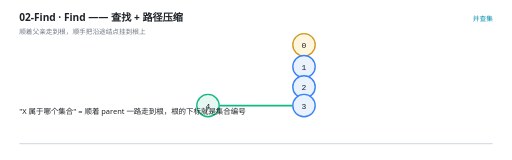
t = 0.00 s
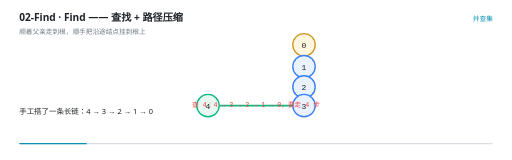
t = 1.72 s
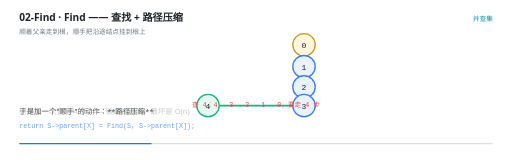
t = 3.36 s
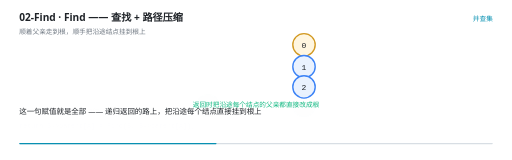
t = 5.00 s
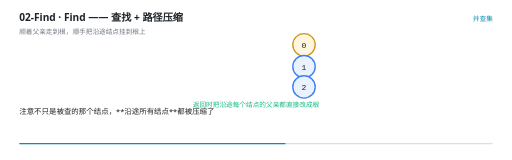
t = 6.75 s
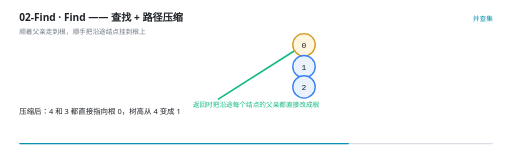
t = 8.36 s

The animated SVG that drew these frames (rendered in a browser with its animation timeline set to each time). Animation: 25 SMIL elements (animate=25); frames cover the first 8.36 s, repeats indefinitely.

<svg xmlns="http://www.w3.org/2000/svg" viewBox="0 0 960 300" width="960" height="300" role="img" aria-label="Find —— 查找 + 路径压缩"><rect width="960" height="300" fill="#FFFFFF"/><g>
    <rect x="36" y="268" width="888" height="2.5" rx="1.25" fill="#D8DEE4"/>
    <rect x="36" y="268" width="0" height="2.5" rx="1.25" fill="#0891B2">
      <animate attributeName="width" values="0;888" dur="12s" repeatCount="indefinite" calcMode="linear"/>
    </rect>
  </g><text x="36" y="40" font-family="'Segoe UI','Microsoft YaHei UI','PingFang SC',system-ui,sans-serif" font-size="19" font-weight="600" fill="#1F2328">02-Find · Find —— 查找 + 路径压缩</text><text x="36" y="63" font-family="'Segoe UI','Microsoft YaHei UI','PingFang SC',system-ui,sans-serif" font-size="12.5" fill="#6E7781">顺着父亲走到根，顺手把沿途结点挂到根上</text><text x="924" y="40" text-anchor="end" font-family="'Segoe UI','Microsoft YaHei UI','PingFang SC',system-ui,sans-serif" font-size="12.5" fill="#0891B2">并查集</text><g opacity="0"><animate attributeName="opacity" values="1;1;0" keyTimes="0.0000;0.9883;1.0000" dur="12s" repeatCount="indefinite" calcMode="linear"/><line x1="570" y1="105" x2="570" y2="103" stroke="#D8DEE4" stroke-width="1.8"/></g><g opacity="0"><animate attributeName="opacity" values="1;1;0" keyTimes="0.0000;0.9883;1.0000" dur="12s" repeatCount="indefinite" calcMode="linear"/><line x1="570" y1="146" x2="570" y2="141" stroke="#D8DEE4" stroke-width="1.8"/></g><g opacity="0"><animate attributeName="opacity" values="1;1;0;0" keyTimes="0.0000;0.4050;0.4167;1.0000" dur="12s" repeatCount="indefinite" calcMode="linear"/><line x1="570" y1="184" x2="570" y2="176" stroke="#D29922" stroke-width="3"/></g><g opacity="0"><animate attributeName="opacity" values="1;1;0;0" keyTimes="0.0000;0.4050;0.4167;1.0000" dur="12s" repeatCount="indefinite" calcMode="linear"/><line x1="549" y1="198" x2="412" y2="198" stroke="#10B981" stroke-width="3"/></g><g opacity="0"><animate attributeName="opacity" values="0;0;1;1;0" keyTimes="0.0000;0.4883;0.5000;0.9883;1.0000" dur="12s" repeatCount="indefinite" calcMode="linear"/><line x1="570" y1="105" x2="570" y2="176" stroke="#10B981" stroke-width="3"/></g><g opacity="0"><animate attributeName="opacity" values="0;0;1;1;0" keyTimes="0.0000;0.5717;0.5833;0.9883;1.0000" dur="12s" repeatCount="indefinite" calcMode="linear"/><line x1="552.2587994133612" y1="95.23609370487124" x2="408.58601966219305" y2="186.2288542139444" stroke="#10B981" stroke-width="3"/></g><g opacity="0"><animate attributeName="opacity" values="1;1;0" keyTimes="0.0000;0.9883;1.0000" dur="12s" repeatCount="indefinite" calcMode="linear"/><circle cx="570" cy="84" r="21" fill="#FFF6E0" stroke="#D29922" stroke-width="2.6"/><text x="570" y="89.5" text-anchor="middle" font-family="ui-monospace,'Cascadia Code','JetBrains Mono',Consolas,monospace" font-size="15" fill="#1F2328">0</text><text x="570" y="120" text-anchor="middle" font-family="ui-monospace,'Cascadia Code','JetBrains Mono',Consolas,monospace" font-size="11" fill="#6E7781">根</text></g><g opacity="0"><animate attributeName="opacity" values="1;1;0" keyTimes="0.0000;0.9883;1.0000" dur="12s" repeatCount="indefinite" calcMode="linear"/><circle cx="570" cy="125" r="21" fill="#EAF2FE" stroke="#3B82F6" stroke-width="2.6"/><text x="570" y="130.5" text-anchor="middle" font-family="ui-monospace,'Cascadia Code','JetBrains Mono',Consolas,monospace" font-size="15" fill="#1F2328">1</text></g><g opacity="0"><animate attributeName="opacity" values="1;1;0" keyTimes="0.0000;0.9883;1.0000" dur="12s" repeatCount="indefinite" calcMode="linear"/><circle cx="570" cy="163" r="21" fill="#EAF2FE" stroke="#3B82F6" stroke-width="2.6"/><text x="570" y="168.5" text-anchor="middle" font-family="ui-monospace,'Cascadia Code','JetBrains Mono',Consolas,monospace" font-size="15" fill="#1F2328">2</text></g><g opacity="0"><animate attributeName="opacity" values="1;1;0;0" keyTimes="0.0000;0.4050;0.4167;1.0000" dur="12s" repeatCount="indefinite" calcMode="linear"/><circle cx="570" cy="198" r="21" fill="#EAF2FE" stroke="#3B82F6" stroke-width="2.6"/><text x="570" y="203.5" text-anchor="middle" font-family="ui-monospace,'Cascadia Code','JetBrains Mono',Consolas,monospace" font-size="15" fill="#1F2328">3</text></g><g opacity="0"><animate attributeName="opacity" values="1;1;0;0" keyTimes="0.0000;0.4050;0.4167;1.0000" dur="12s" repeatCount="indefinite" calcMode="linear"/><circle cx="390" cy="198" r="21" fill="#E7F7F1" stroke="#10B981" stroke-width="2.6"/><text x="390" y="203.5" text-anchor="middle" font-family="ui-monospace,'Cascadia Code','JetBrains Mono',Consolas,monospace" font-size="15" fill="#1F2328">4</text></g><g opacity="0"><animate attributeName="opacity" values="0;0;1;1;0;0" keyTimes="0.0000;0.0383;0.0500;0.4050;0.4167;1.0000" dur="12s" repeatCount="indefinite" calcMode="linear"/><text x="480" y="200" text-anchor="middle" font-family="ui-monospace,'Cascadia Code','JetBrains Mono',Consolas,monospace" font-size="12.5" font-weight="400" fill="#EF4444">查 4：4 → 3 → 2 → 1 → 0，要走 4 步</text></g><g opacity="0"><animate attributeName="opacity" values="0;0;1;1;0;0" keyTimes="0.0000;0.4050;0.4167;0.7383;0.7500;1.0000" dur="12s" repeatCount="indefinite" calcMode="linear"/><text x="480" y="200" text-anchor="middle" font-family="ui-monospace,'Cascadia Code','JetBrains Mono',Consolas,monospace" font-size="12.5" font-weight="400" fill="#10B981">返回时把沿途每个结点的父亲都直接改成根</text></g><g opacity="0"><animate attributeName="opacity" values="0;0;1;1;0" keyTimes="0.0000;0.7383;0.7500;0.9883;1.0000" dur="12s" repeatCount="indefinite" calcMode="linear"/><text x="480" y="200" text-anchor="middle" font-family="ui-monospace,'Cascadia Code','JetBrains Mono',Consolas,monospace" font-size="12.5" font-weight="400" fill="#10B981">压缩后：4、3 都直接指向 0 —— 下次只要 1 步</text></g><g opacity="0"><animate attributeName="opacity" values="1;1;0;0" keyTimes="0.0000;0.0350;0.0500;1.0000" dur="12s" repeatCount="indefinite" calcMode="linear"/><text x="36" y="214" font-family="'Segoe UI','Microsoft YaHei UI','PingFang SC',system-ui,sans-serif" font-size="14" fill="#1F2328">&quot;X 属于哪个集合&quot; = 顺着 parent 一路走到根，根的下标就是集合编号</text></g><g opacity="0"><animate attributeName="opacity" values="0;0;1;1;0;0" keyTimes="0.0000;0.0350;0.0500;0.1517;0.1667;1.0000" dur="12s" repeatCount="indefinite" calcMode="linear"/><text x="36" y="214" font-family="'Segoe UI','Microsoft YaHei UI','PingFang SC',system-ui,sans-serif" font-size="14" fill="#1F2328">手工搭了一条长链：4 → 3 → 2 → 1 → 0</text></g><g opacity="0"><animate attributeName="opacity" values="0;0;1;1;0;0" keyTimes="0.0000;0.1517;0.1667;0.2683;0.2833;1.0000" dur="12s" repeatCount="indefinite" calcMode="linear"/><text x="36" y="214" font-family="'Segoe UI','Microsoft YaHei UI','PingFang SC',system-ui,sans-serif" font-size="14" fill="#1F2328">这样查一次要走 4 步 —— 链越长越慢，最坏是 O(n)</text></g><g opacity="0"><animate attributeName="opacity" values="0;0;1;1;0;0" keyTimes="0.0000;0.2683;0.2833;0.4017;0.4167;1.0000" dur="12s" repeatCount="indefinite" calcMode="linear"/><text x="36" y="214" font-family="'Segoe UI','Microsoft YaHei UI','PingFang SC',system-ui,sans-serif" font-size="14" fill="#1F2328">于是加一个&quot;顺手&quot;的动作：**路径压缩**</text><text x="36" y="240" font-family="ui-monospace,'Cascadia Code','JetBrains Mono',Consolas,monospace" font-size="12.5" fill="#3B82F6">return S-&gt;parent[X] = Find(S, S-&gt;parent[X]);</text></g><g opacity="0"><animate attributeName="opacity" values="0;0;1;1;0;0" keyTimes="0.0000;0.4017;0.4167;0.5183;0.5333;1.0000" dur="12s" repeatCount="indefinite" calcMode="linear"/><text x="36" y="214" font-family="'Segoe UI','Microsoft YaHei UI','PingFang SC',system-ui,sans-serif" font-size="14" fill="#1F2328">这一句赋值就是全部 —— 递归返回的路上，把沿途每个结点直接挂到根上</text></g><g opacity="0"><animate attributeName="opacity" values="0;0;1;1;0;0" keyTimes="0.0000;0.5183;0.5333;0.6517;0.6667;1.0000" dur="12s" repeatCount="indefinite" calcMode="linear"/><text x="36" y="214" font-family="'Segoe UI','Microsoft YaHei UI','PingFang SC',system-ui,sans-serif" font-size="14" fill="#1F2328">注意不只是被查的那个结点，**沿途所有结点**都被压缩了</text></g><g opacity="0"><animate attributeName="opacity" values="0;0;1;1;0;0" keyTimes="0.0000;0.6517;0.6667;0.7850;0.8000;1.0000" dur="12s" repeatCount="indefinite" calcMode="linear"/><text x="36" y="214" font-family="'Segoe UI','Microsoft YaHei UI','PingFang SC',system-ui,sans-serif" font-size="14" fill="#1F2328">压缩后：4 和 3 都直接指向根 0，树高从 4 变成 1</text></g><g opacity="0"><animate attributeName="opacity" values="0;0;1;1;0;0" keyTimes="0.0000;0.7850;0.8000;0.8683;0.8833;1.0000" dur="12s" repeatCount="indefinite" calcMode="linear"/><text x="36" y="214" font-family="'Segoe UI','Microsoft YaHei UI','PingFang SC',system-ui,sans-serif" font-size="14" fill="#1F2328">所以第一次查可能慢，之后就会很快</text></g><g opacity="0"><animate attributeName="opacity" values="0;0;1;1;0;0" keyTimes="0.0000;0.8683;0.8833;0.9350;0.9500;1.0000" dur="12s" repeatCount="indefinite" calcMode="linear"/><text x="36" y="214" font-family="'Segoe UI','Microsoft YaHei UI','PingFang SC',system-ui,sans-serif" font-size="14" fill="#1F2328">严格分析要用反阿克曼函数 α(n)（增长极慢），实际可以说每次操作接近 O(1)</text></g><g opacity="0"><animate attributeName="opacity" values="0;0;1;1;0" keyTimes="0.0000;0.9350;0.9500;0.9850;1.0000" dur="12s" repeatCount="indefinite" calcMode="linear"/><text x="36" y="214" font-family="'Segoe UI','Microsoft YaHei UI','PingFang SC',system-ui,sans-serif" font-size="14" fill="#1F2328">这就是并查集&quot;快到几乎常数&quot;的原因</text></g></svg>
